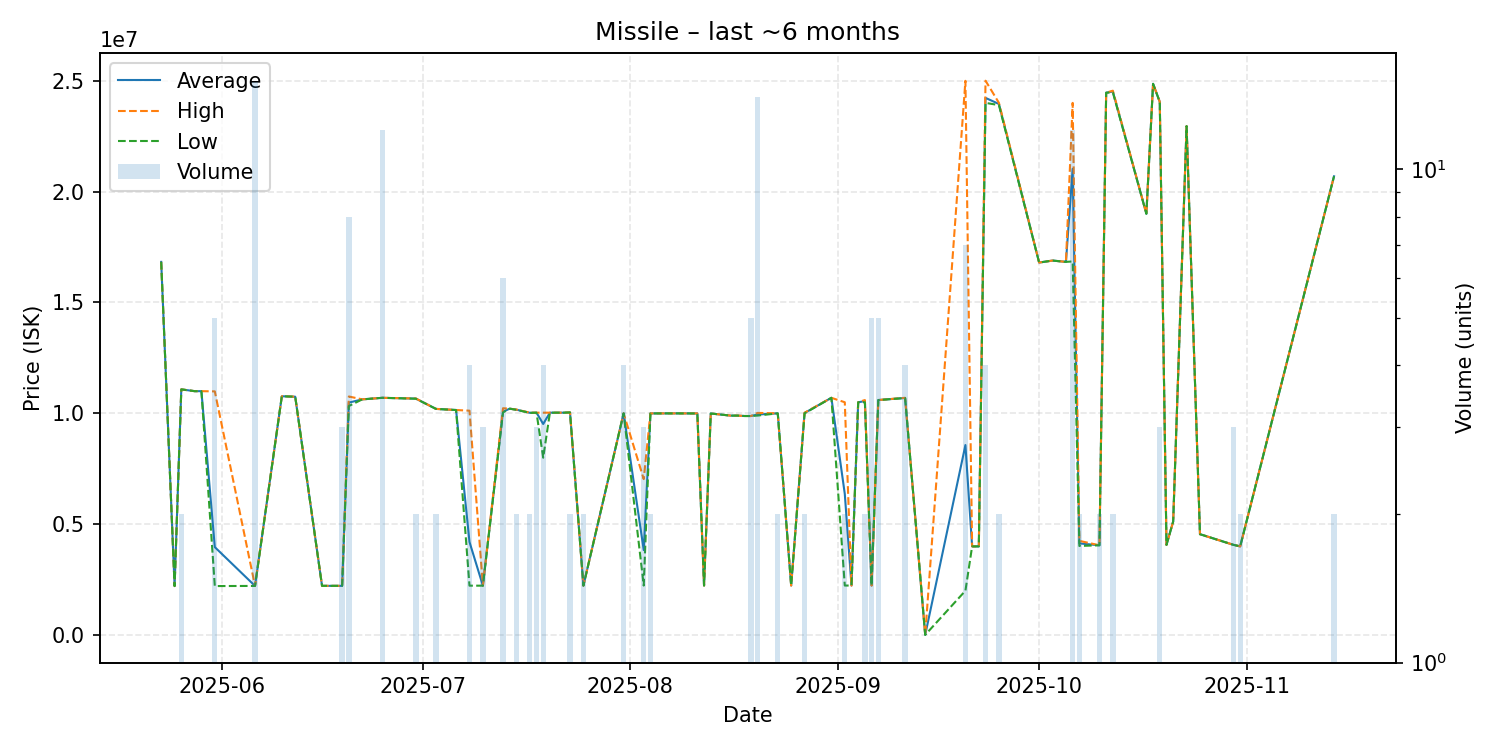

Source data for this figure (header and first rows):
date, average, highest, lowest, order_count, volume
2025-05-23, 16830000, 16830000, 16830000, 1, 1
2025-05-25, 2211000, 2211000, 2211000, 1, 1
2025-05-26, 11080000, 11080000, 11080000, 1, 2
2025-05-28, 11000000, 11000000, 11000000, 1, 1
2025-05-29, 11000000, 11000000, 11000000, 1, 1
2025-05-31, 3967200, 10990000, 2211500, 4, 5
2025-06-06, 2217667, 2218000, 2217000, 2, 15
2025-06-10, 10770000, 10770000, 10770000, 1, 1
2025-06-12, 10750000, 10750000, 10750000, 1, 1
2025-06-16, 2221000, 2221000, 2221000, 1, 1
2025-06-19, 2221000, 2221000, 2221000, 1, 3
2025-06-20, 10483750, 10760000, 10330000, 6, 8
2025-06-22, 10630000, 10630000, 10630000, 1, 1
2025-06-25, 10700000, 10700000, 10700000, 1, 12
2025-06-30, 10665000, 10670000, 10660000, 2, 2
2025-07-03, 10200000, 10200000, 10200000, 1, 2
2025-07-06, 10150000, 10150000, 10150000, 1, 1
2025-07-08, 4201750, 10120000, 2229000, 2, 4
2025-07-10, 2229000, 2229000, 2229000, 1, 3
2025-07-13, 10075000, 10230000, 10040000, 3, 6
2025-07-14, 10210000, 10210000, 10210000, 1, 1
2025-07-15, 10165000, 10170000, 10160000, 2, 2
2025-07-17, 10025000, 10030000, 10020000, 2, 2
2025-07-18, 10030000, 10030000, 10030000, 2, 3
2025-07-19, 9520000, 10030000, 8000000, 4, 4
2025-07-20, 10030000, 10030000, 10030000, 1, 1
2025-07-22, 10030000, 10030000, 10030000, 1, 1
2025-07-23, 10040000, 10040000, 10040000, 1, 2
2025-07-25, 2231000, 2231000, 2231000, 1, 2
2025-07-31, 10000000, 10000000, 10000000, 2, 4
2025-08-03, 3834000, 7034000, 2234000, 2, 3
2025-08-04, 9997000, 9998000, 9996000, 2, 2
2025-08-06, 9998000, 9998000, 9998000, 1, 1
2025-08-08, 9998000, 9998000, 9998000, 1, 1
2025-08-11, 9995000, 9995000, 9995000, 1, 1
2025-08-12, 2235000, 2235000, 2235000, 1, 1
2025-08-13, 9993000, 9993000, 9993000, 1, 1
2025-08-16, 9897000, 9897000, 9897000, 1, 1
2025-08-17, 9898000, 9898000, 9898000, 1, 1
2025-08-18, 9880000, 9880000, 9880000, 1, 1
2025-08-19, 9880000, 9880000, 9880000, 2, 5
2025-08-20, 9946571, 10020000, 9900000, 7, 14
2025-08-23, 10000000, 10000000, 10000000, 2, 2
2025-08-25, 2235000, 2235000, 2235000, 1, 1
2025-08-27, 10015000, 10030000, 10000000, 2, 2
2025-08-31, 10700000, 10700000, 10700000, 1, 1
2025-09-02, 6367500, 10500000, 2235000, 2, 2
2025-09-03, 2235000, 2235000, 2235000, 1, 1
2025-09-04, 10500000, 10500000, 10500000, 1, 1
2025-09-05, 10550000, 10600000, 10500000, 2, 2
2025-09-06, 2234800, 2235000, 2234000, 2, 5
2025-09-07, 10600000, 10600000, 10600000, 2, 5
2025-09-11, 10692500, 10700000, 10690000, 2, 4
2025-09-14, 10070, 10070, 10070, 1, 1
2025-09-20, 8570000, 24995000, 2000000, 3, 7
2025-09-21, 4000000, 4000000, 4000000, 1, 1
2025-09-22, 4000000, 4000000, 4000000, 1, 1
2025-09-23, 24225000, 25000000, 24000000, 3, 4
2025-09-25, 23950000, 24000000, 23900000, 2, 2
2025-10-01, 16800000, 16800000, 16800000, 1, 1
... 17 more rows
